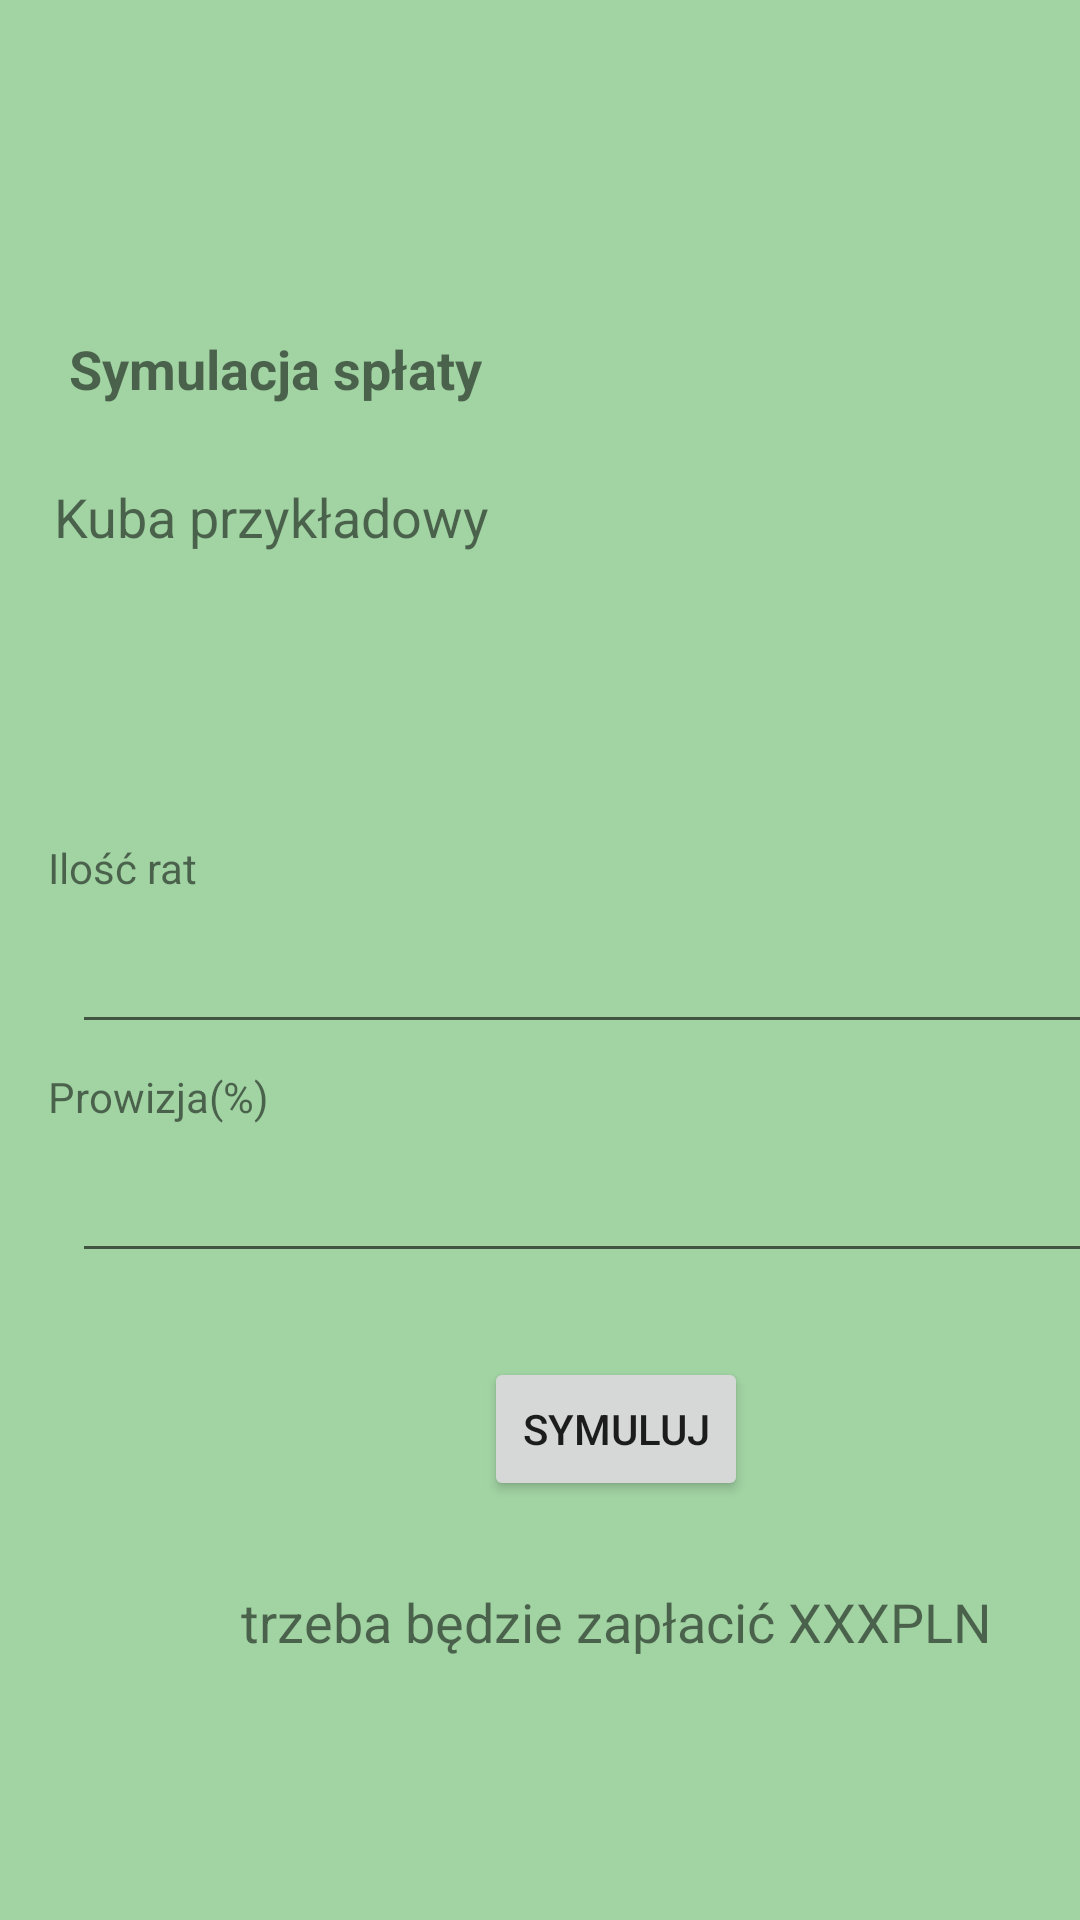

Here is an Android app screen rendered from its layout file. Give the layout XML and the strings, colors and styles it references.
<!-- AndroidManifest.xml: application theme AppTheme -->
<!-- res/layout/activity_symulation.xml -->
<?xml version="1.0" encoding="utf-8"?>
<android.support.constraint.ConstraintLayout xmlns:android="http://schemas.android.com/apk/res/android"
    xmlns:app="http://schemas.android.com/apk/res-auto"
    xmlns:tools="http://schemas.android.com/tools"
    android:layout_width="match_parent"
    android:layout_height="match_parent"
    android:background="#814CAF50"
    tools:context=".SymulationActivity">

    <LinearLayout
        android:layout_width="395dp"
        android:layout_height="645dp"
        android:layout_marginStart="8dp"
        android:layout_marginLeft="8dp"
        android:layout_marginTop="8dp"
        android:gravity="center|left"
        android:orientation="vertical"
        app:layout_constraintBottom_toBottomOf="parent"
        app:layout_constraintStart_toStartOf="parent"
        app:layout_constraintTop_toTopOf="parent">

        <TextView
            android:id="@+id/textView4"
            android:layout_width="wrap_content"
            android:layout_height="wrap_content"
            android:layout_margin="15dp"
            android:text="@string/txt_sym_spl"
            android:textSize="18sp"
            android:textStyle="bold"
            android:visibility="visible" />

        <TextView
            android:id="@+id/id_symul_text_who"
            android:layout_width="162dp"
            android:layout_height="wrap_content"
            android:layout_margin="10dp"
            android:text="@string/txt_przyklad_sym_who"
            android:textSize="18sp" />

        <TextView
            android:id="@+id/id_symul_firstSum"
            android:layout_width="162dp"
            android:layout_height="wrap_content"
            android:layout_margin="10dp"
            android:textSize="18sp"
            android:inputType="numberDecimal"/>

        <Space
            android:layout_width="match_parent"
            android:layout_height="33dp" />

        <TextView
            android:id="@+id/textView6"
            android:layout_width="match_parent"
            android:layout_height="wrap_content"
            android:layout_margin="8dp"
            android:layout_marginTop="50dp"
            android:text="Ilość rat" />

        <EditText
            android:id="@+id/id_symul_timeLoan"
            android:layout_width="match_parent"
            android:layout_height="wrap_content"
            android:layout_marginLeft="16dp"
            android:layout_marginRight="18dp"
            android:ems="10"
            android:inputType="numberDecimal" />

        <TextView
            android:id="@+id/textView7"
            android:layout_width="match_parent"
            android:layout_height="wrap_content"
            android:layout_margin="8dp"
            android:text="Prowizja(%)" />

        <EditText
            android:id="@+id/id_sym_prow"
            android:layout_width="360dp"
            android:layout_height="wrap_content"
            android:layout_marginStart="16dp"
            android:layout_marginLeft="16dp"
            android:layout_marginRight="18dp"
            android:ems="10"
            android:inputType="number"
            android:isScrollContainer="true"
            app:layout_constraintStart_toStartOf="parent" />

        <Button
            android:id="@+id/id_symul_button_symuluj"
            android:layout_width="wrap_content"
            android:layout_height="wrap_content"
            android:layout_gravity="center"
            android:layout_margin="28dp"
            android:onClick="onClickSimulation"
            android:text="Symuluj" />

        <TextView
            android:id="@+id/id_symul_text_interests"
            android:layout_width="match_parent"
            android:layout_height="wrap_content"
            android:gravity="center"
            android:text="@string/txt_pole_odsetki"
            android:textSize="18sp" />

    </LinearLayout>
</android.support.constraint.ConstraintLayout>
<!-- resources referenced by this layout -->
<resources>
  <string name="txt_pole_odsetki">trzeba będzie zapłacić XXXPLN</string>
  <string name="txt_przyklad_sym_who">Kuba przykładowy</string>
  <string name="txt_sym_spl">Symulacja spłaty</string>
  <style name="AppTheme" parent="Theme.AppCompat.Light.DarkActionBar">
          
          <item name="colorPrimary">@color/colorPrimary</item>
          <item name="colorPrimaryDark">@color/colorPrimaryDark</item>
          <item name="colorAccent">@color/colorAccent</item>
  
  
      </style>
  <!-- not gathered from this repository: default colours our renderer supplied (Android Studio template values) -->
  <color name="colorPrimary">#FF6200EE</color>
  <color name="colorPrimaryDark">#FF3700B3</color>
  <color name="colorAccent">#FF03DAC5</color>
</resources>
